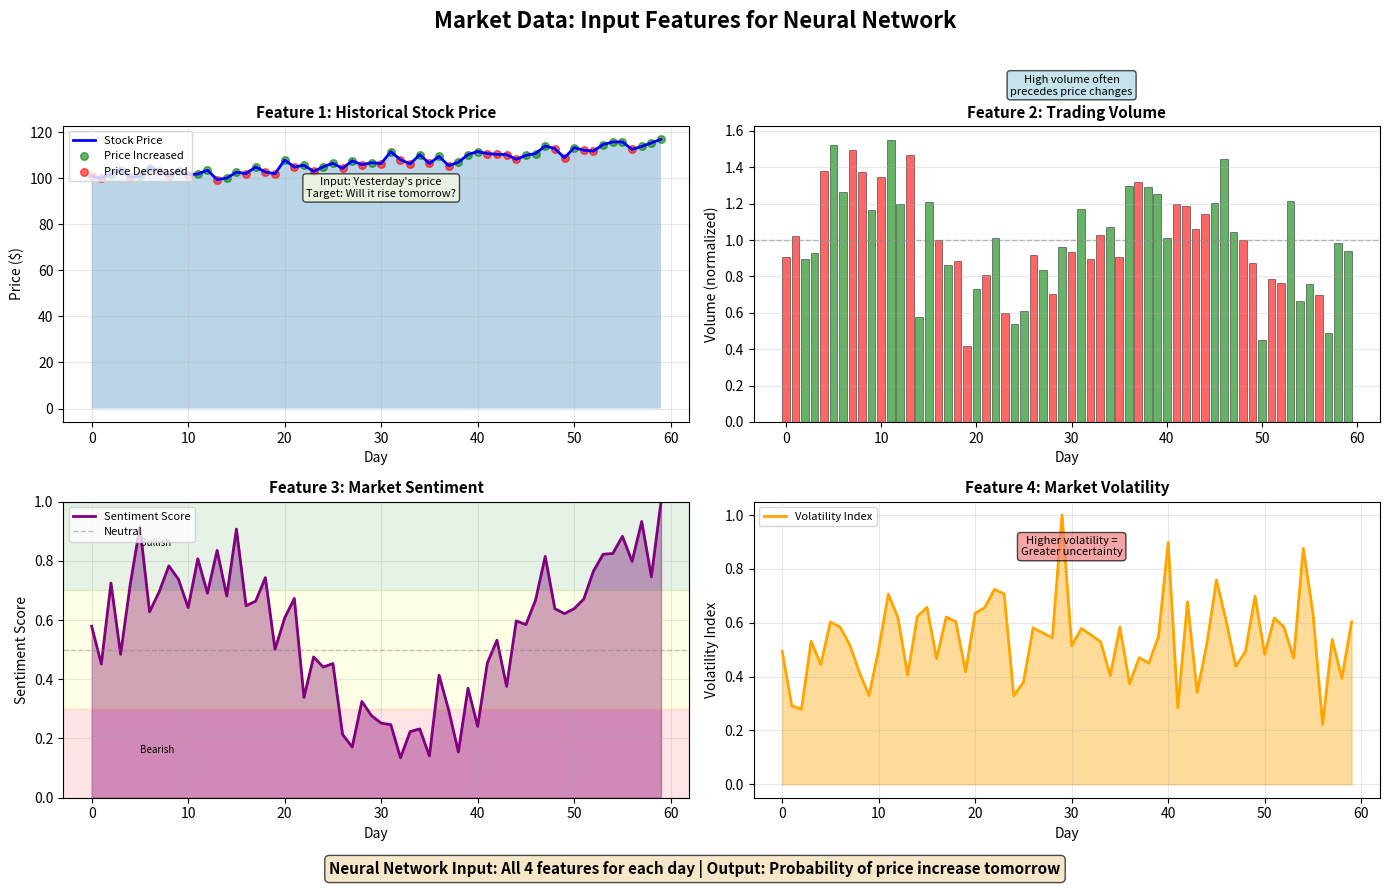

Source code (Python):
# ==============================================================================
# Chart: Market Prediction Data
# Source: https://github.com/Digital-AI-Finance/neural-networks/tree/main/09_market_prediction_data/
# Author: Digital-AI-Finance
# License: MIT License
# Created: 2025-11-23
# ==============================================================================

"""
Market Prediction Data

Neural network visualization chart

Source: https://github.com/Digital-AI-Finance/neural-networks/tree/main/09_market_prediction_data/
"""

CHART_METADATA = {
    'name': 'Market Prediction Data',
    'url': 'https://github.com/Digital-AI-Finance/neural-networks/tree/main/09_market_prediction_data/',
    'author': 'Digital-AI-Finance',
    'license': 'MIT License',
    'created': '2025-11-23',
    'description': 'Neural network visualization chart'
}

import matplotlib.pyplot as plt
import numpy as np
import pandas as pd

# Set up the figure
fig, axes = plt.subplots(2, 2, figsize=(14, 9))
fig.suptitle('Market Data: Input Features for Neural Network', fontsize=16, fontweight='bold')

# Generate synthetic but realistic market data
np.random.seed(42)
days = 60
dates = np.arange(days)

# Feature 1: Stock Price (with trend and noise)
base_price = 100
trend = np.linspace(0, 15, days)
noise = np.random.randn(days) * 2
price = base_price + trend + noise
price = np.maximum(price, 90)  # Floor at 90

# Feature 2: Trading Volume (normalized)
volume_base = 1.0
volume = volume_base + 0.3 * np.sin(dates / 5) + 0.2 * np.random.randn(days)
volume = np.abs(volume)

# Feature 3: Market Sentiment Score (oscillating)
sentiment = 0.5 + 0.3 * np.sin(dates / 7) + 0.1 * np.random.randn(days)
sentiment = np.clip(sentiment, 0, 1)

# Feature 4: Volatility Index
volatility = 0.4 + 0.2 * np.abs(np.sin(dates / 10)) + 0.15 * np.random.randn(days)
volatility = np.clip(volatility, 0.1, 1.0)

# Target: Price direction (up or down next day)
price_change = np.diff(price, prepend=price[0])
target = (price_change > 0).astype(int)

# PLOT 1: Stock Price
ax1 = axes[0, 0]
ax1.plot(dates, price, 'b-', linewidth=2, label='Stock Price')
ax1.fill_between(dates, price, alpha=0.3)
ax1.scatter(dates[target == 1], price[target == 1], color='green', s=30, alpha=0.6, label='Price Increased')
ax1.scatter(dates[target == 0], price[target == 0], color='red', s=30, alpha=0.6, label='Price Decreased')
ax1.set_xlabel('Day', fontsize=10)
ax1.set_ylabel('Price ($)', fontsize=10)
ax1.set_title('Feature 1: Historical Stock Price', fontsize=11, fontweight='bold')
ax1.legend(loc='upper left', fontsize=8)
ax1.grid(True, alpha=0.3)

# Add annotation
ax1.text(30, 92, 'Input: Yesterday\'s price\nTarget: Will it rise tomorrow?',
        fontsize=8, ha='center', bbox=dict(boxstyle='round', facecolor='lightyellow', alpha=0.7))

# PLOT 2: Trading Volume
ax2 = axes[0, 1]
colors = ['green' if t == 1 else 'red' for t in target]
ax2.bar(dates, volume, color=colors, alpha=0.6, edgecolor='black', linewidth=0.5)
ax2.set_xlabel('Day', fontsize=10)
ax2.set_ylabel('Volume (normalized)', fontsize=10)
ax2.set_title('Feature 2: Trading Volume', fontsize=11, fontweight='bold')
ax2.grid(True, alpha=0.3, axis='y')
ax2.axhline(y=1.0, color='gray', linestyle='--', linewidth=1, alpha=0.5)

# Add annotation
ax2.text(30, 1.8, 'High volume often\nprecedes price changes',
        fontsize=8, ha='center', bbox=dict(boxstyle='round', facecolor='lightblue', alpha=0.7))

# PLOT 3: Market Sentiment
ax3 = axes[1, 0]
ax3.plot(dates, sentiment, 'purple', linewidth=2, label='Sentiment Score')
ax3.fill_between(dates, sentiment, alpha=0.4, color='purple')
ax3.axhline(y=0.5, color='gray', linestyle='--', linewidth=1, alpha=0.5, label='Neutral')
ax3.set_xlabel('Day', fontsize=10)
ax3.set_ylabel('Sentiment Score', fontsize=10)
ax3.set_title('Feature 3: Market Sentiment', fontsize=11, fontweight='bold')
ax3.set_ylim([0, 1])
ax3.legend(loc='upper left', fontsize=8)
ax3.grid(True, alpha=0.3)

# Add color bands
ax3.axhspan(0, 0.3, alpha=0.1, color='red', label='Negative')
ax3.axhspan(0.3, 0.7, alpha=0.1, color='yellow')
ax3.axhspan(0.7, 1.0, alpha=0.1, color='green')
ax3.text(5, 0.15, 'Bearish', fontsize=7)
ax3.text(5, 0.85, 'Bullish', fontsize=7)

# PLOT 4: Volatility Index
ax4 = axes[1, 1]
ax4.plot(dates, volatility, 'orange', linewidth=2, label='Volatility Index')
ax4.fill_between(dates, volatility, alpha=0.4, color='orange')
ax4.set_xlabel('Day', fontsize=10)
ax4.set_ylabel('Volatility Index', fontsize=10)
ax4.set_title('Feature 4: Market Volatility', fontsize=11, fontweight='bold')
ax4.legend(loc='upper left', fontsize=8)
ax4.grid(True, alpha=0.3)

# Add annotation
ax4.text(30, 0.85, 'Higher volatility =\nGreater uncertainty',
        fontsize=8, ha='center', bbox=dict(boxstyle='round', facecolor='lightcoral', alpha=0.7))

# Add overall explanation
explanation = 'Neural Network Input: All 4 features for each day | Output: Probability of price increase tomorrow'
fig.text(0.5, 0.02, explanation, ha='center', fontsize=11, fontweight='bold',
        bbox=dict(boxstyle='round', facecolor='wheat', alpha=0.7))

plt.tight_layout(rect=[0, 0.04, 1, 0.97])
plt.savefig('market_prediction_data.pdf', bbox_inches='tight', dpi=300)
print("Chart saved: market_prediction_data.pdf")

# Source: https://github.com/Digital-AI-Finance/neural-networks/tree/main/09_market_prediction_data/
